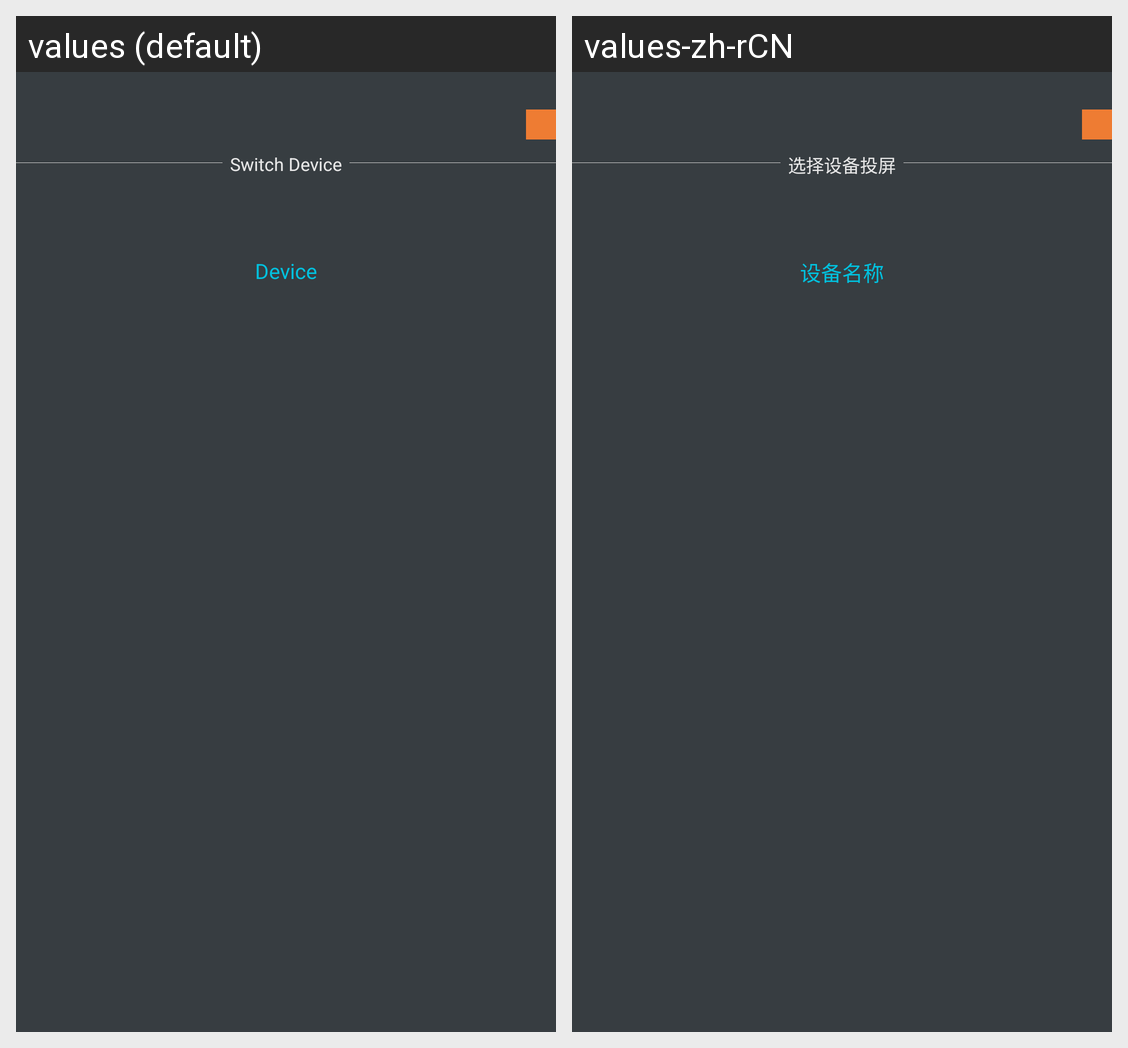

Here is an Android app screen in its default locale and in the app's own translations. Write out the translated-string differences for the strings that appear on this screen.
Android screen res/layout/alivc_dialog_screen_cost.xml rendered under 2 locales, left to right: values (default), values-zh-rCN. Device: Nexus 5 (rendered at 1080×1920; each locale shown at half size, 540×960, under a caption strip naming it); theme Theme.MaterialComponents.DayNight.NoActionBar.
Strings drawn on this screen, with the default value and each locale's value (text and hints the layout hard-codes, and strings that could not be matched under every locale, appear in the picture but are not listed):

alivc_danmaku_screen_cost_title
  values: Switch Device
  values-zh-rCN: 选择设备投屏

alivc_player_device_name
  values: Device
  values-zh-rCN: 设备名称
